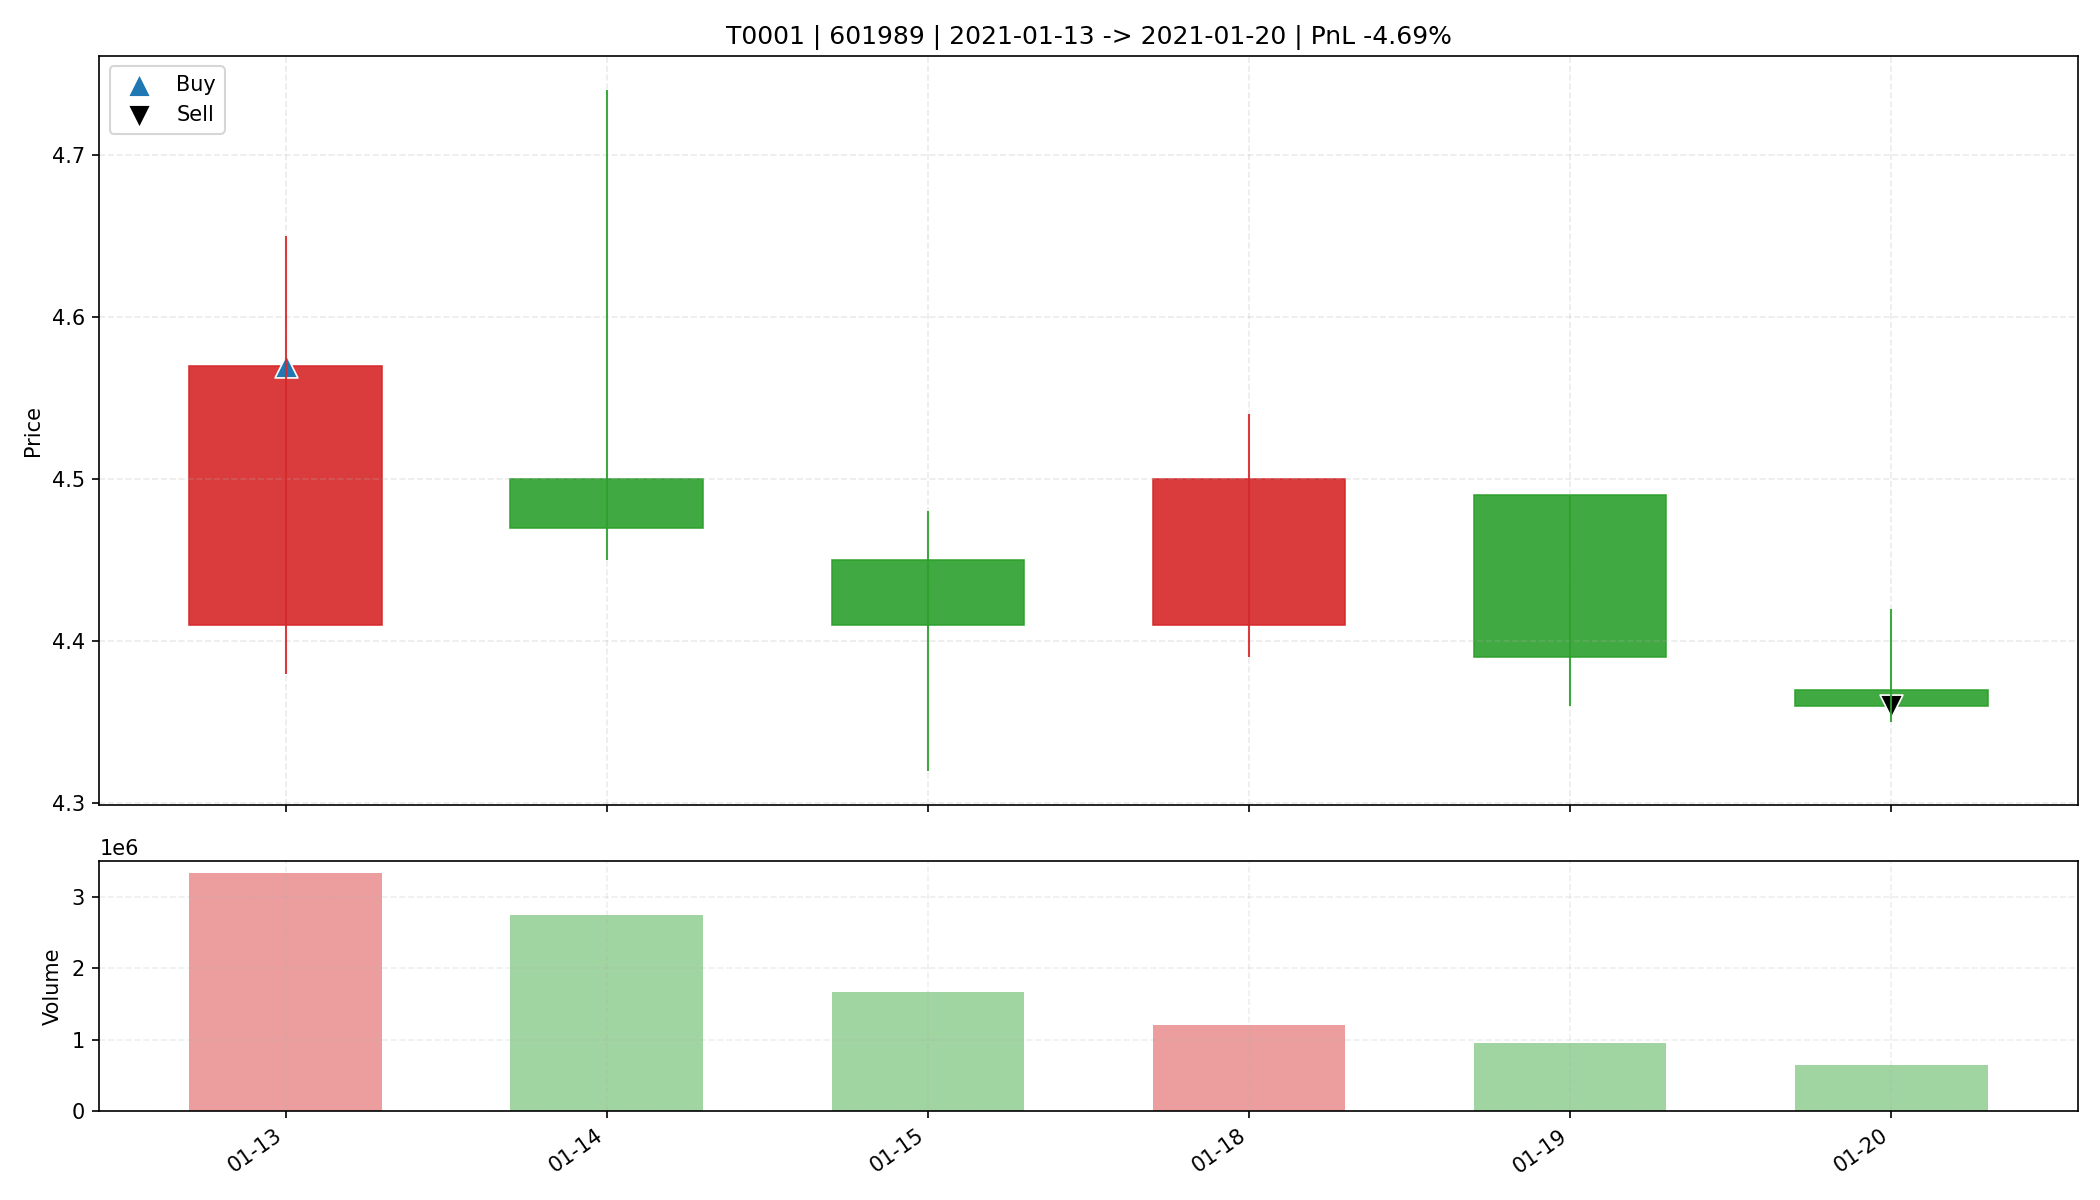

Source data for this figure (header and first rows):
date, open, high, low, close, amount, volume, trade_id, code, buy_date, sell_date, buy_price, sell_price, matched_shares, buy_reason, sell_reason, sell_profit_pct, sell_hold_days, is_buy_day, is_sell_day, holding_day_index
2021-01-13, 4.41, 4.65, 4.38, 4.57, 1503978240, 3327111, T0001, 601989, 2021-01-13, 2021-01-20, 4.57, 4.36, 7200, 前10日振幅9.9%, 阳线涨幅3.6%, 突破均线, 温和放量1.7倍, MA…, 收盘跌破防守线(4.380), -4.691, 5.0, True, False, 0
2021-01-14, 4.5, 4.74, 4.45, 4.47, 1255569664, 2749875, T0001, 601989, 2021-01-13, 2021-01-20, 4.57, 4.36, 7200, 前10日振幅9.9%, 阳线涨幅3.6%, 突破均线, 温和放量1.7倍, MA…, 收盘跌破防守线(4.380), -4.691, 5.0, False, False, 1
2021-01-15, 4.45, 4.48, 4.32, 4.41, 728590784, 1659761, T0001, 601989, 2021-01-13, 2021-01-20, 4.57, 4.36, 7200, 前10日振幅9.9%, 阳线涨幅3.6%, 突破均线, 温和放量1.7倍, MA…, 收盘跌破防守线(4.380), -4.691, 5.0, False, False, 2
2021-01-18, 4.41, 4.54, 4.39, 4.5, 539779776, 1207424, T0001, 601989, 2021-01-13, 2021-01-20, 4.57, 4.36, 7200, 前10日振幅9.9%, 阳线涨幅3.6%, 突破均线, 温和放量1.7倍, MA…, 收盘跌破防守线(4.380), -4.691, 5.0, False, False, 3
2021-01-19, 4.49, 4.49, 4.36, 4.39, 418940896, 949943, T0001, 601989, 2021-01-13, 2021-01-20, 4.57, 4.36, 7200, 前10日振幅9.9%, 阳线涨幅3.6%, 突破均线, 温和放量1.7倍, MA…, 收盘跌破防守线(4.380), -4.691, 5.0, False, False, 4
2021-01-20, 4.37, 4.42, 4.35, 4.36, 284027296, 649014, T0001, 601989, 2021-01-13, 2021-01-20, 4.57, 4.36, 7200, 前10日振幅9.9%, 阳线涨幅3.6%, 突破均线, 温和放量1.7倍, MA…, 收盘跌破防守线(4.380), -4.691, 5.0, False, True, 5
